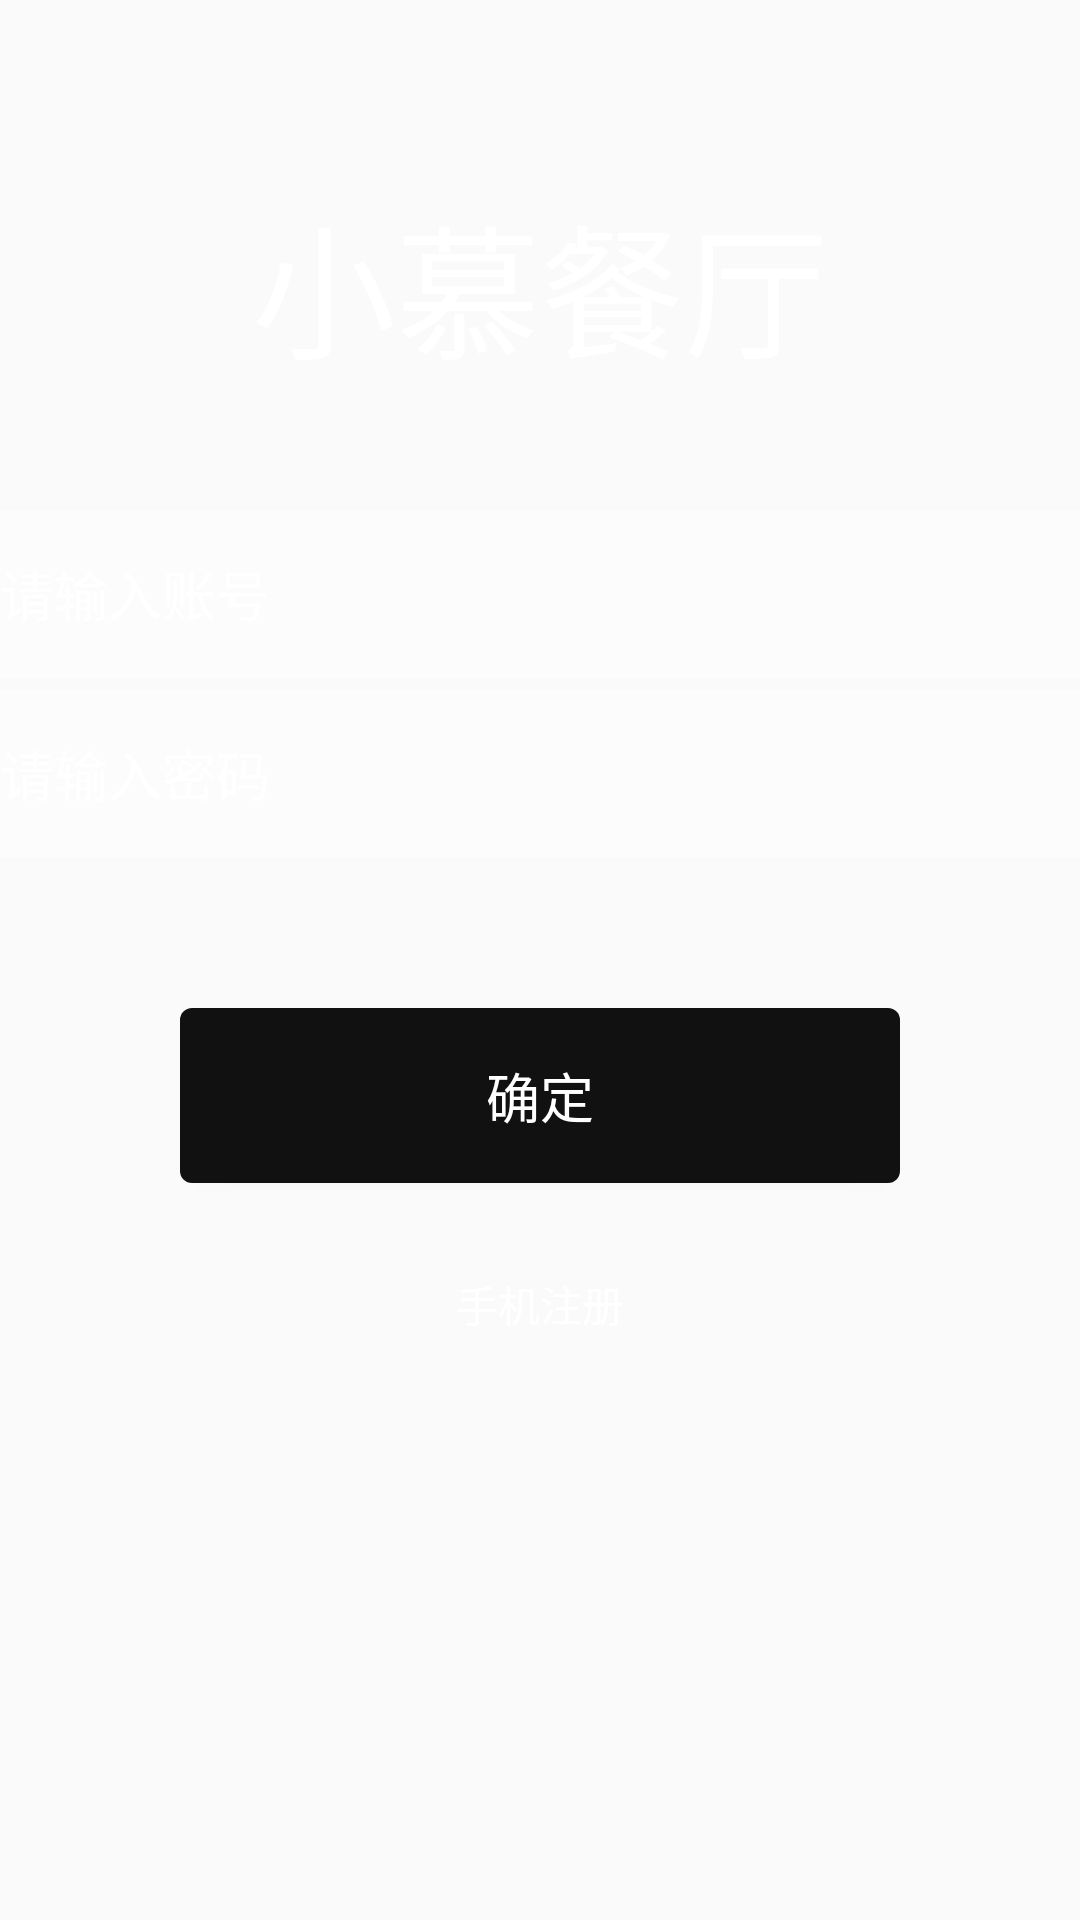

Layout XML and referenced resources for this Android screen:
<!-- AndroidManifest.xml: application theme Theme.FinalResDemo -->
<!-- res/layout/activity_login.xml -->
<?xml version="1.0" encoding="utf-8"?>
<androidx.constraintlayout.widget.ConstraintLayout xmlns:android="http://schemas.android.com/apk/res/android"
    xmlns:app="http://schemas.android.com/apk/res-auto"
    xmlns:tools="http://schemas.android.com/tools"
    android:layout_width="match_parent"
    android:layout_height="match_parent"
    android:background="@drawable/bg_login"
    tools:context=".LoginActivity">

    <TextView
        android:id="@+id/id_tv_restaurant_name"
        android:layout_width="wrap_content"
        android:layout_height="wrap_content"
        app:layout_constraintRight_toRightOf="parent"
        app:layout_constraintLeft_toLeftOf="parent"
        app:layout_constraintTop_toTopOf="parent"
        android:text="小慕餐厅"
        android:textSize="48sp"
        android:textColor="#ffffff"
        android:layout_marginTop="60dp"/>

    <EditText
        android:id="@+id/id_et_username"
        android:layout_width="match_parent"
        android:layout_height="56dp"
        android:hint="请输入账号"
        android:textColorHint="#ffffff"
        android:textColor="#ffffff"
        android:background="#44ffffff"
        android:inputType="text"
        android:layout_marginTop="40dp"
        app:layout_constraintRight_toRightOf="parent"
        app:layout_constraintLeft_toLeftOf="parent"
        app:layout_constraintTop_toBottomOf="@+id/id_tv_restaurant_name"/>

    <EditText
        android:id="@+id/id_et_password"
        android:layout_width="match_parent"
        android:layout_height="56dp"
        android:hint="请输入密码"
        android:textColorHint="#ffffff"
        android:textColor="#ffffff"
        android:background="#44ffffff"
        android:inputType="textWebPassword"
        android:layout_marginTop="4dp"
        app:layout_constraintRight_toRightOf="parent"
        app:layout_constraintLeft_toLeftOf="parent"
        app:layout_constraintTop_toBottomOf="@+id/id_et_username"/>

    <Button
        android:id="@+id/id_btn_login"
        android:layout_width="match_parent"
        android:layout_height="wrap_content"
        android:text="确定"
        android:layout_marginLeft="60dp"
        android:layout_marginRight="60dp"
        android:layout_marginTop="50dp"
        style="@style/Btn_Black_Style"
        app:layout_constraintTop_toBottomOf="@+id/id_et_password"
        app:layout_constraintRight_toRightOf="parent"
        app:layout_constraintLeft_toLeftOf="parent"/>

    <TextView
        android:id="@+id/id_tv_register"
        android:layout_width="wrap_content"
        android:layout_height="wrap_content"
        android:text="手机注册"
        android:textColor="#ffffff"
        android:layout_marginTop="30dp"
        app:layout_constraintTop_toBottomOf="@+id/id_btn_login"
        app:layout_constraintRight_toRightOf="parent"
        app:layout_constraintLeft_toLeftOf="parent"/>

</androidx.constraintlayout.widget.ConstraintLayout>
<!-- resources referenced by this layout -->
<resources>
  <style name="Btn_Black_Style" parent="Widget.AppCompat.Button">
          <item name="android:background">@drawable/btn_black_bg</item>
          <item name="android:textColor">#ffffff</item>
          <item name="android:textSize">18sp</item>
          <item name="android:paddingBottom">16dp</item>
          <item name="android:paddingTop">16dp</item>
      </style>
  <style name="Theme.FinalResDemo" parent="Theme.MaterialComponents.DayNight.NoActionBar.Bridge">
          
          <item name="colorPrimary">@color/purple_500</item>
          <item name="colorPrimaryVariant">@color/purple_700</item>
          <item name="colorOnPrimary">@color/white</item>
          
          <item name="colorSecondary">@color/teal_200</item>
          <item name="colorSecondaryVariant">@color/teal_700</item>
          <item name="colorOnSecondary">@color/black</item>
          
          <item name="android:statusBarColor" tools:targetApi="l">?attr/colorPrimaryVariant</item>
          
      </style>
  <!-- drawable btn_black_bg (drawable) -->
  <?xml version="1.0" encoding="utf-8"?>
  <selector xmlns:android="http://schemas.android.com/apk/res/android">
  
      <item android:state_pressed="true">
          <shape>
              <solid android:color="#f15608"/>
              <corners android:radius="4dp"/>
          </shape>
      </item>
  
      <item>
          <shape>
              <solid android:color="#121111"/>
              <corners android:radius="4dp"/>
          </shape>
      </item>
  </selector>
  <!-- not gathered from this repository: default colours our renderer supplied (Android Studio template values) -->
  <color name="purple_500">#FF6200EE</color>
  <color name="purple_700">#FF3700B3</color>
  <color name="teal_200">#FF03DAC5</color>
  <color name="teal_700">#FF018786</color>
  <color name="black">#FF000000</color>
  <color name="white">#FFFFFFFF</color>
</resources>
